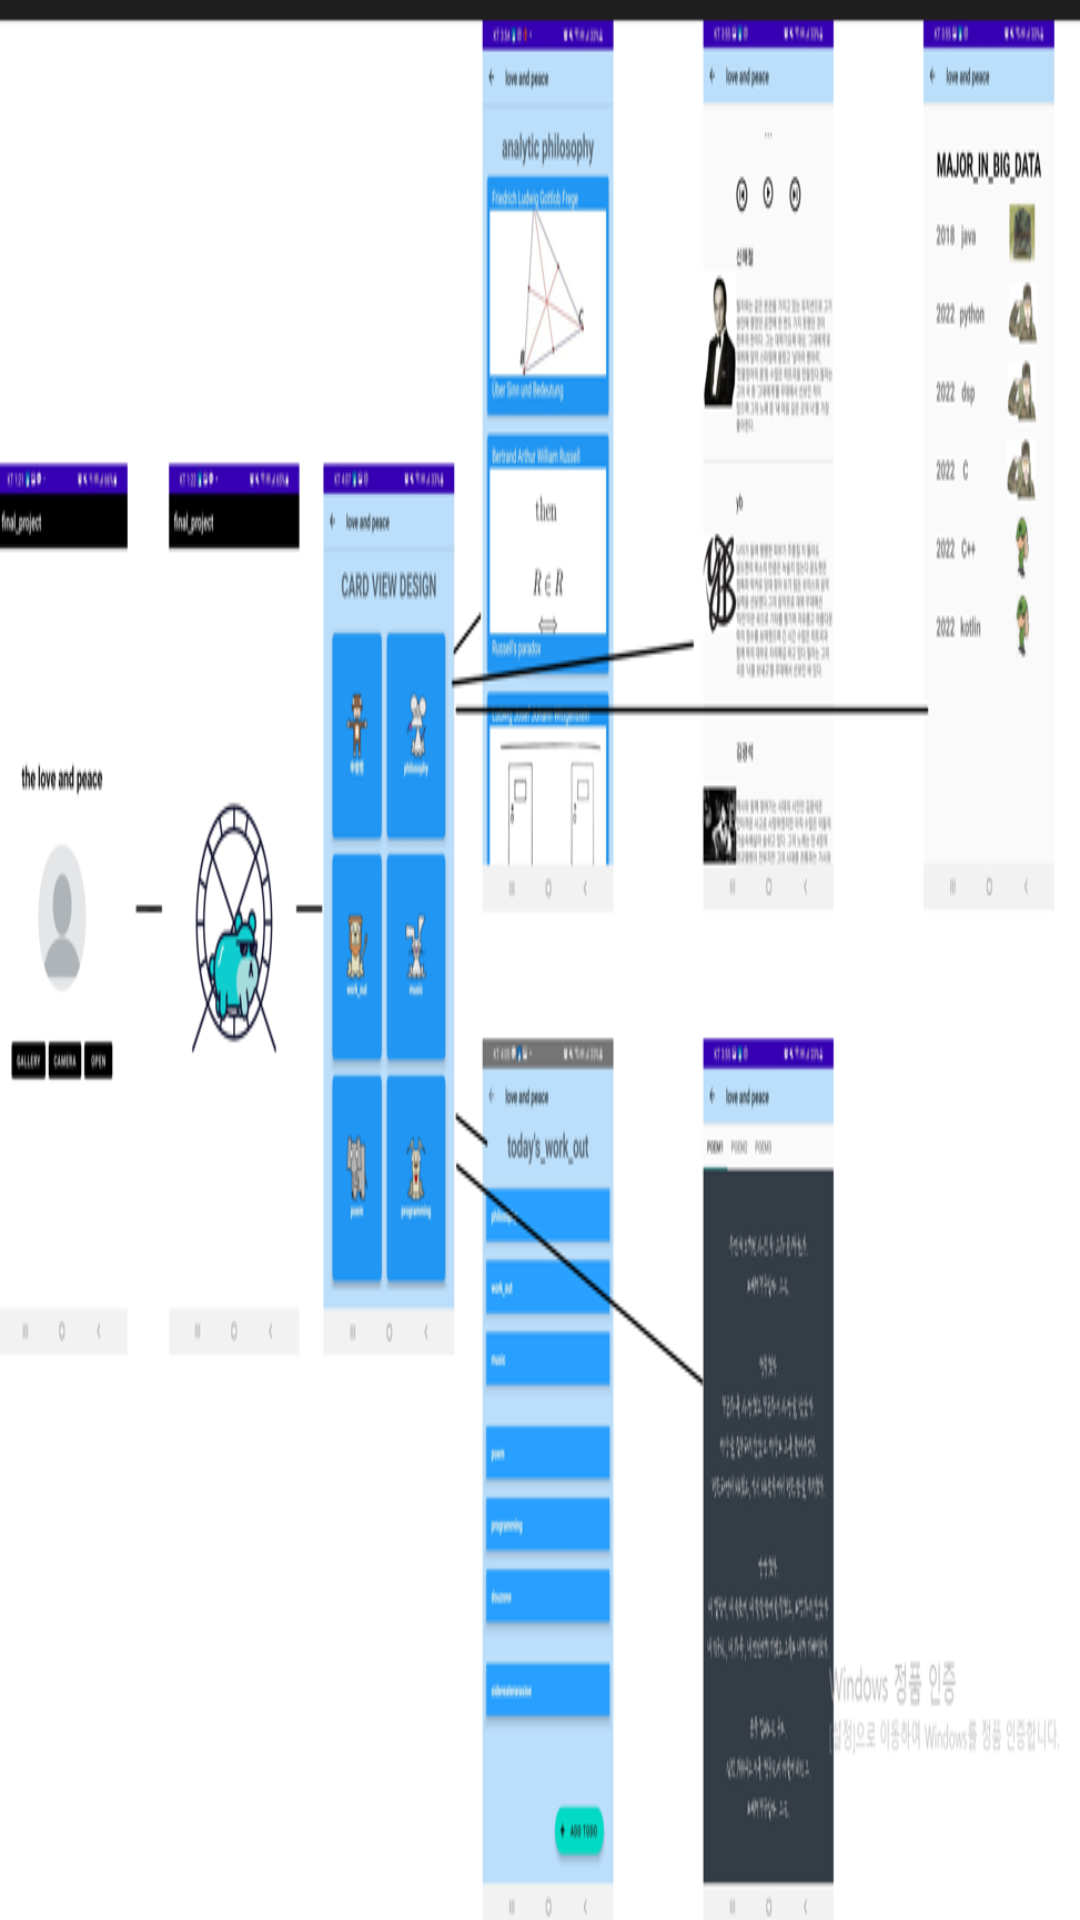

Produce the Android XML layout that renders to this screen, including the resource entries it uses.
<!-- AndroidManifest.xml: application theme Theme.Final_project -->
<!-- res/layout/activity_one_fragment.xml -->
<?xml version="1.0" encoding="utf-8"?>
<LinearLayout xmlns:android="http://schemas.android.com/apk/res/android"
    xmlns:app="http://schemas.android.com/apk/res-auto"
    android:layout_width="match_parent"
    android:layout_height="match_parent"
    app:layout_behavior="@string/appbar_scrolling_view_behavior">

    <ImageView
        android:layout_width="match_parent"
        android:layout_height="match_parent"
        app:layout_collapseMode="parallax"
        android:background="@drawable/summary"/>
</LinearLayout>
<!-- resources referenced by this layout -->
<resources>
  <!-- drawable summary: png bitmap (drawable, 159040 bytes) -->
  <style name="Theme.Final_project" parent="Theme.AppCompat.Light">
  
          
          <item name="colorPrimary">#bbdefb</item>
          <item name="colorPrimaryVariant">@color/purple_700</item>
          <item name="colorOnPrimary">@color/black</item>
          
          <item name="colorSecondary">@color/teal_200</item>
          <item name="colorSecondaryVariant">@color/teal_700</item>
          <item name="colorOnSecondary">#bbdefb</item>
          
          <item name="android:statusBarColor" tools:targetApi="l">?attr/colorPrimaryVariant</item>
          
      </style>
  <!-- not gathered from this repository: default colours our renderer supplied (Android Studio template values) -->
  <color name="purple_700">#FF3700B3</color>
  <color name="teal_200">#FF03DAC5</color>
  <color name="teal_700">#FF018786</color>
  <color name="black">#FF000000</color>
</resources>
